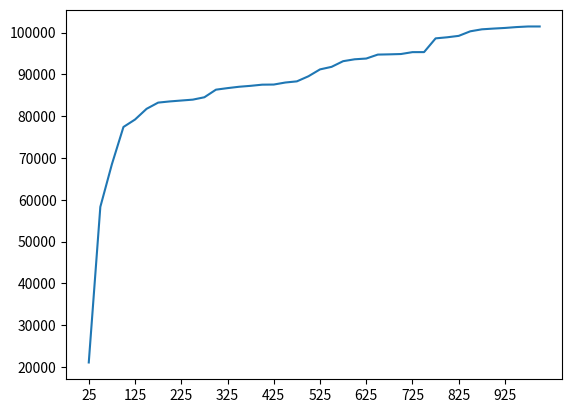
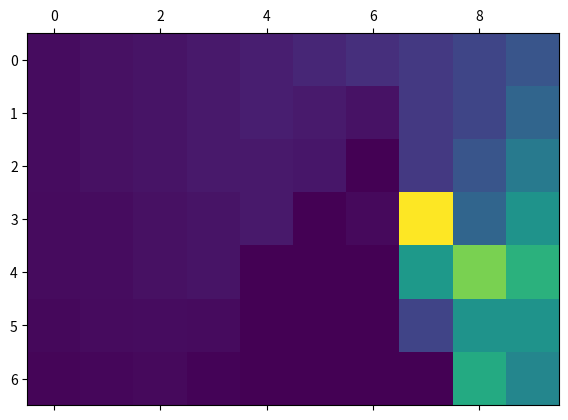

Source code (Python) for these figures, in order:
import random, matplotlib.pyplot as plt

LINS = 7
COLS = 10
FINAL_STATE = (3, 7)
REWARD = [[-1 for _ in range(COLS)] for _ in range(LINS)]
REWARD[FINAL_STATE[0]][FINAL_STATE[1]] = 10_000
DIRS = [(-1,0), (0,1), (1,0), (0,-1)]
NAMES=["down ", "right", "up   ", "left "]
WINDS = [0,0,0,1,1,1,2,2,1,0]



def clamp(x, high):
    return max(0, min(high, x))

def Q(state, act):
    x, y = transition(state, act)
    return qtable[x][y]

def transition(state, act):
    x, y = state
    dir = DIRS[act]
    return (clamp(x+dir[0]-WINDS[y], LINS-1), clamp(y+dir[1], COLS-1))


def learn(qtable, eps, episodes, start_pos, lr, gamma):
    qtable[FINAL_STATE[0]][FINAL_STATE[1]] = REWARD[FINAL_STATE[0]][FINAL_STATE[1]]
    history = []
    for ep in range(episodes):
        state = start_pos
        while state != FINAL_STATE:
            qchoices = [Q(state, dir) for dir in range(len(DIRS))]
            # qtable[state[0]][state[1]] = REWARD[state[0]][state[1]] + max(qchoices)
            qtable[state[0]][state[1]] = qtable[state[0]][state[1]] + lr*(REWARD[state[0]][state[1]] + gamma*max(qchoices) - qtable[state[0]][state[1]])

            if random.random() < eps:
                next_dir = random.randint(0, 3)
            else:
                next_dir = random.choice(list(filter(lambda x: x[1] == max(qchoices), enumerate(qchoices))))[0]
            state = transition(state, next_dir)
        if ep%25==0:
            history.append(sum([sum(l) for l in qtable]))
    plt.plot(history)
    plt.xticks(range(0, len(history), 4), [str((x+1)*25) for x in range(0, len(history), 4)])





qtable = [[0 for _ in range(COLS)] for _ in range(LINS)]
learn(qtable, eps=0.5, episodes=1000, start_pos=(3,0), lr=0.2, gamma=0.8)



# Afisari
def afisare(qtable):
    for l in qtable:
        print(l)


    dir_choice = [['' for _ in range(COLS)] for _ in range(LINS)]
    for i in range(LINS):
        for j in range(COLS):
            qchoices = [Q((i, j), dir) for dir in range(len(DIRS))]
            dir_choice[i][j] = NAMES[random.choice(list(filter(lambda x: x[1] == max(qchoices), enumerate(qchoices))))[0]]
    dir_choice[FINAL_STATE[0]][FINAL_STATE[1]] = 'goal '

    for l in dir_choice:
        print(l)


    plt.matshow(qtable)
    plt.show()

    #normalize:
    # minim = min([min(list(filter(lambda x: x > 0, l))) for l in qtable])

    # for i in range(LINS):
    #     for j in range(COLS):
    #         if qtable[i][j] > 0:
    #             qtable[i][j] += -minim + 20

afisare(qtable)